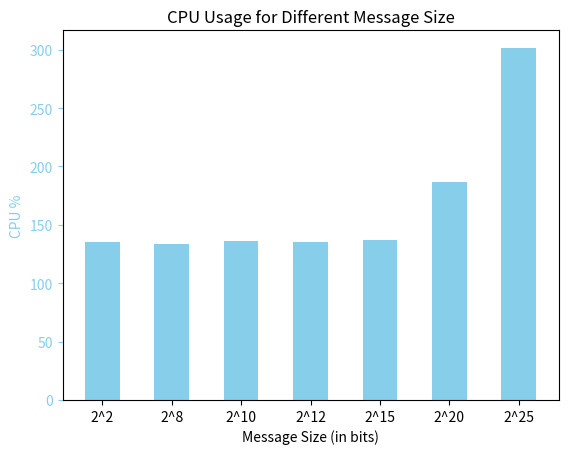

Source code (Python):
import matplotlib.pyplot as plt
import numpy as np

size = ["2^2", "2^8", "2^10", "2^12", "2^15", "2^20", "2^25"]
cpu_percent = [135.65, 133.61, 135.94, 134.91, 137.40, 186.96, 301.50]
# nb_messages = [90, 88, 88, 88, 92, 106, 649]

# Increase the bar width
bar_width = 0.5

# Custom x-axis positions and labels
x_positions = np.arange(len(size))  # Positions for each 'size' value
x_labels = [str(s) for s in size]  # Labels for 'size' values

# Plotting CPU percent for different numbers of consumers
fig, ax1 = plt.subplots()

# Plot CPU percent with increased bar width
ax1.bar(x_positions, cpu_percent, width=bar_width, color='skyblue', label='CPU %')
ax1.set_xlabel('Message Size (in bits)')
ax1.set_ylabel('CPU %', color='skyblue')
ax1.set_xticks(x_positions)  # Set the custom x-axis positions
ax1.set_xticklabels(x_labels)  # Set the custom x-axis labels
ax1.tick_params('y', colors='skyblue')

plt.title('CPU Usage for Different Message Size')
plt.show()
